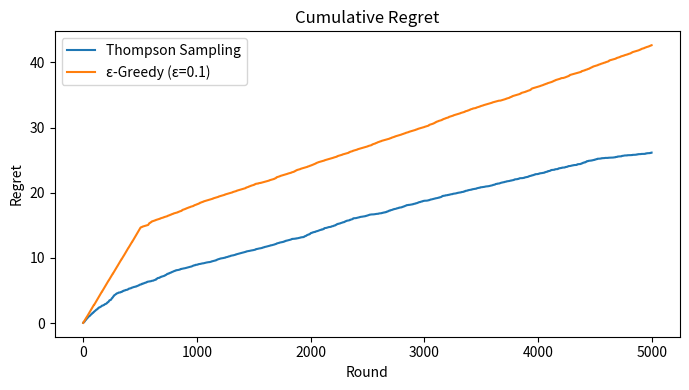
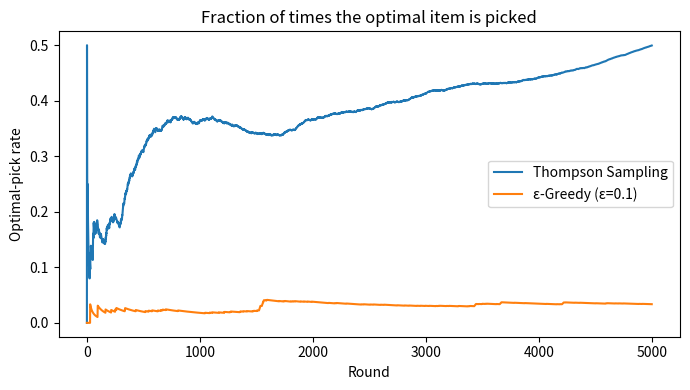
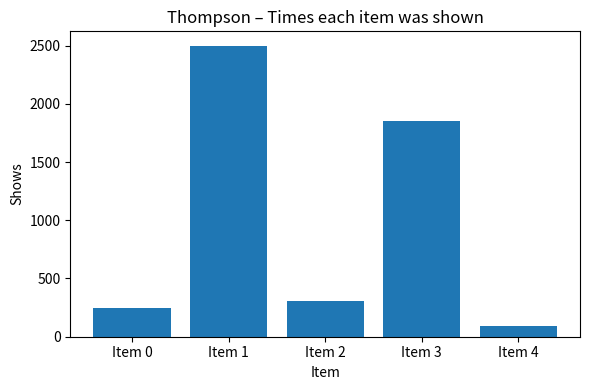
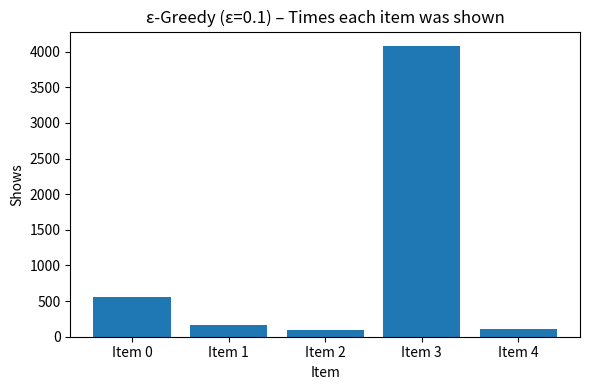

Write the Python code that produced these figures, in order.
# bandit_thompson_vs_eps.py
# Requisitos: numpy, pandas, matplotlib
# Ejecuta: python bandit_thompson_vs_eps.py

import numpy as np
import pandas as pd
import matplotlib.pyplot as plt
from pathlib import Path

# ---------- Config ----------
RNG_SEED = 123
K = 5                                              # número de ítems/brazos
TRUE_CTR = np.array([0.03, 0.06, 0.04, 0.055, 0.025])  # CTRs reales (ocultos)
T = 5000                                           # rondas
EPS = 0.1                                          # epsilon de ε-Greedy
OUTDIR = Path("./out_bandit")
OUTDIR.mkdir(parents=True, exist_ok=True)

rng = np.random.default_rng(RNG_SEED)
best_arm = int(np.argmax(TRUE_CTR))

# ---------- Algoritmos ----------
def run_thompson(true_ctr, T, rng):
    K = len(true_ctr)
    alpha = np.ones(K)  # Beta(1,1) sin conocimiento previo
    beta = np.ones(K)

    picks = np.empty(T, dtype=int)
    rewards = np.empty(T, dtype=int)
    cum_regret = np.empty(T, dtype=float)
    cum_opt = np.empty(T, dtype=int)

    reg = 0.0
    opt = 0
    for t in range(T):
        sampled = rng.beta(alpha, beta)   # muestreo de posterior
        a = int(np.argmax(sampled))       # acción con mayor muestra
        r = int(rng.random() < true_ctr[a])  # recompensa Bernoulli

        # actualizar posterior
        alpha[a] += r
        beta[a]  += (1 - r)

        reg += (true_ctr.max() - true_ctr[a])
        opt += (a == best_arm)

        picks[t] = a
        rewards[t] = r
        cum_regret[t] = reg
        cum_opt[t] = opt

    return picks, rewards, cum_regret, cum_opt

def run_eps_greedy(true_ctr, T, eps, rng):
    K = len(true_ctr)
    pulls = np.zeros(K, dtype=int)
    success = np.zeros(K, dtype=int)

    picks = np.empty(T, dtype=int)
    rewards = np.empty(T, dtype=int)
    cum_regret = np.empty(T, dtype=float)
    cum_opt = np.empty(T, dtype=int)

    reg = 0.0
    opt = 0
    for t in range(T):
        if rng.random() < eps:
            a = int(rng.integers(0, K))  # explorar
        else:
            est = np.divide(success, np.maximum(pulls, 1))  # explotar
            a = int(np.argmax(est))

        r = int(rng.random() < true_ctr[a])
        pulls[a] += 1
        success[a] += r

        reg += (true_ctr.max() - true_ctr[a])
        opt += (a == best_arm)

        picks[t] = a
        rewards[t] = r
        cum_regret[t] = reg
        cum_opt[t] = opt

    return picks, rewards, cum_regret, cum_opt

# ---------- Correr experimentos ----------
ts_pick, ts_r, ts_regret, ts_opt = run_thompson(TRUE_CTR, T, rng)
eg_pick, eg_r, eg_regret, eg_opt = run_eps_greedy(TRUE_CTR, T, EPS, rng)

# ---------- Tablas ----------
def build_summary(name, picks, rewards):
    K = len(TRUE_CTR)
    times = np.array([(picks == i).sum() for i in range(K)])
    clicks = np.array([rewards[picks == i].sum() for i in range(K)])
    est_ctr = np.divide(clicks, np.maximum(times, 1))
    return pd.DataFrame({
        "Arm": [f"Item {i}" for i in range(K)],
        "True CTR": TRUE_CTR,
        "Times Shown": times,
        "Clicks": clicks,
        "Estimated CTR": est_ctr,
        "Algorithm": name
    })

ts_sum = build_summary("Thompson", ts_pick, ts_r)
eg_sum = build_summary(f"ε-Greedy (ε={EPS})", eg_pick, eg_r)
summary = pd.concat([ts_sum, eg_sum], ignore_index=True)

summary_path = OUTDIR / "bandit_comparison_summary.csv"
summary.to_csv(summary_path, index=False)

agg_path = OUTDIR / "bandit_regret.csv"
pd.DataFrame({
    "round": np.arange(1, T+1),
    "thompson_regret": ts_regret,
    "eps_greedy_regret": eg_regret,
    "thompson_opt_pick_rate": ts_opt / np.arange(1, T+1),
    "eps_greedy_opt_pick_rate": eg_opt / np.arange(1, T+1)
}).to_csv(agg_path, index=False)

print(f"Guardado resumen: {summary_path}")
print(f"Guardado series:  {agg_path}")

# ---------- Plots ----------
# 1) Regret acumulado
plt.figure(figsize=(7, 4))
plt.plot(ts_regret, label="Thompson Sampling")
plt.plot(eg_regret, label=f"ε-Greedy (ε={EPS})")
plt.title("Cumulative Regret")
plt.xlabel("Round")
plt.ylabel("Regret")
plt.legend(loc="best")
plt.tight_layout()
plt.savefig(OUTDIR / "regret.png", dpi=140)
plt.show()

# 2) Tasa de elección del óptimo
plt.figure(figsize=(7, 4))
plt.plot(ts_opt / np.arange(1, T+1), label="Thompson Sampling")
plt.plot(eg_opt / np.arange(1, T+1), label=f"ε-Greedy (ε={EPS})")
plt.title("Fraction of times the optimal item is picked")
plt.xlabel("Round")
plt.ylabel("Optimal-pick rate")
plt.legend(loc="best")
plt.tight_layout()
plt.savefig(OUTDIR / "optimal_pick_rate.png", dpi=140)
plt.show()

# 3) Asignaciones por algoritmo
def bar_counts(picks, title, fname):
    counts = pd.Series(picks).value_counts().sort_index()
    plt.figure(figsize=(6, 4))
    plt.bar([f"Item {i}" for i in range(K)], counts.values)
    plt.title(title)
    plt.xlabel("Item")
    plt.ylabel("Shows")
    plt.tight_layout()
    plt.savefig(OUTDIR / fname, dpi=140)
    plt.show()

bar_counts(ts_pick, "Thompson – Times each item was shown", "alloc_thompson.png")
bar_counts(eg_pick, f"ε-Greedy (ε={EPS}) – Times each item was shown", "alloc_eps_greedy.png")
